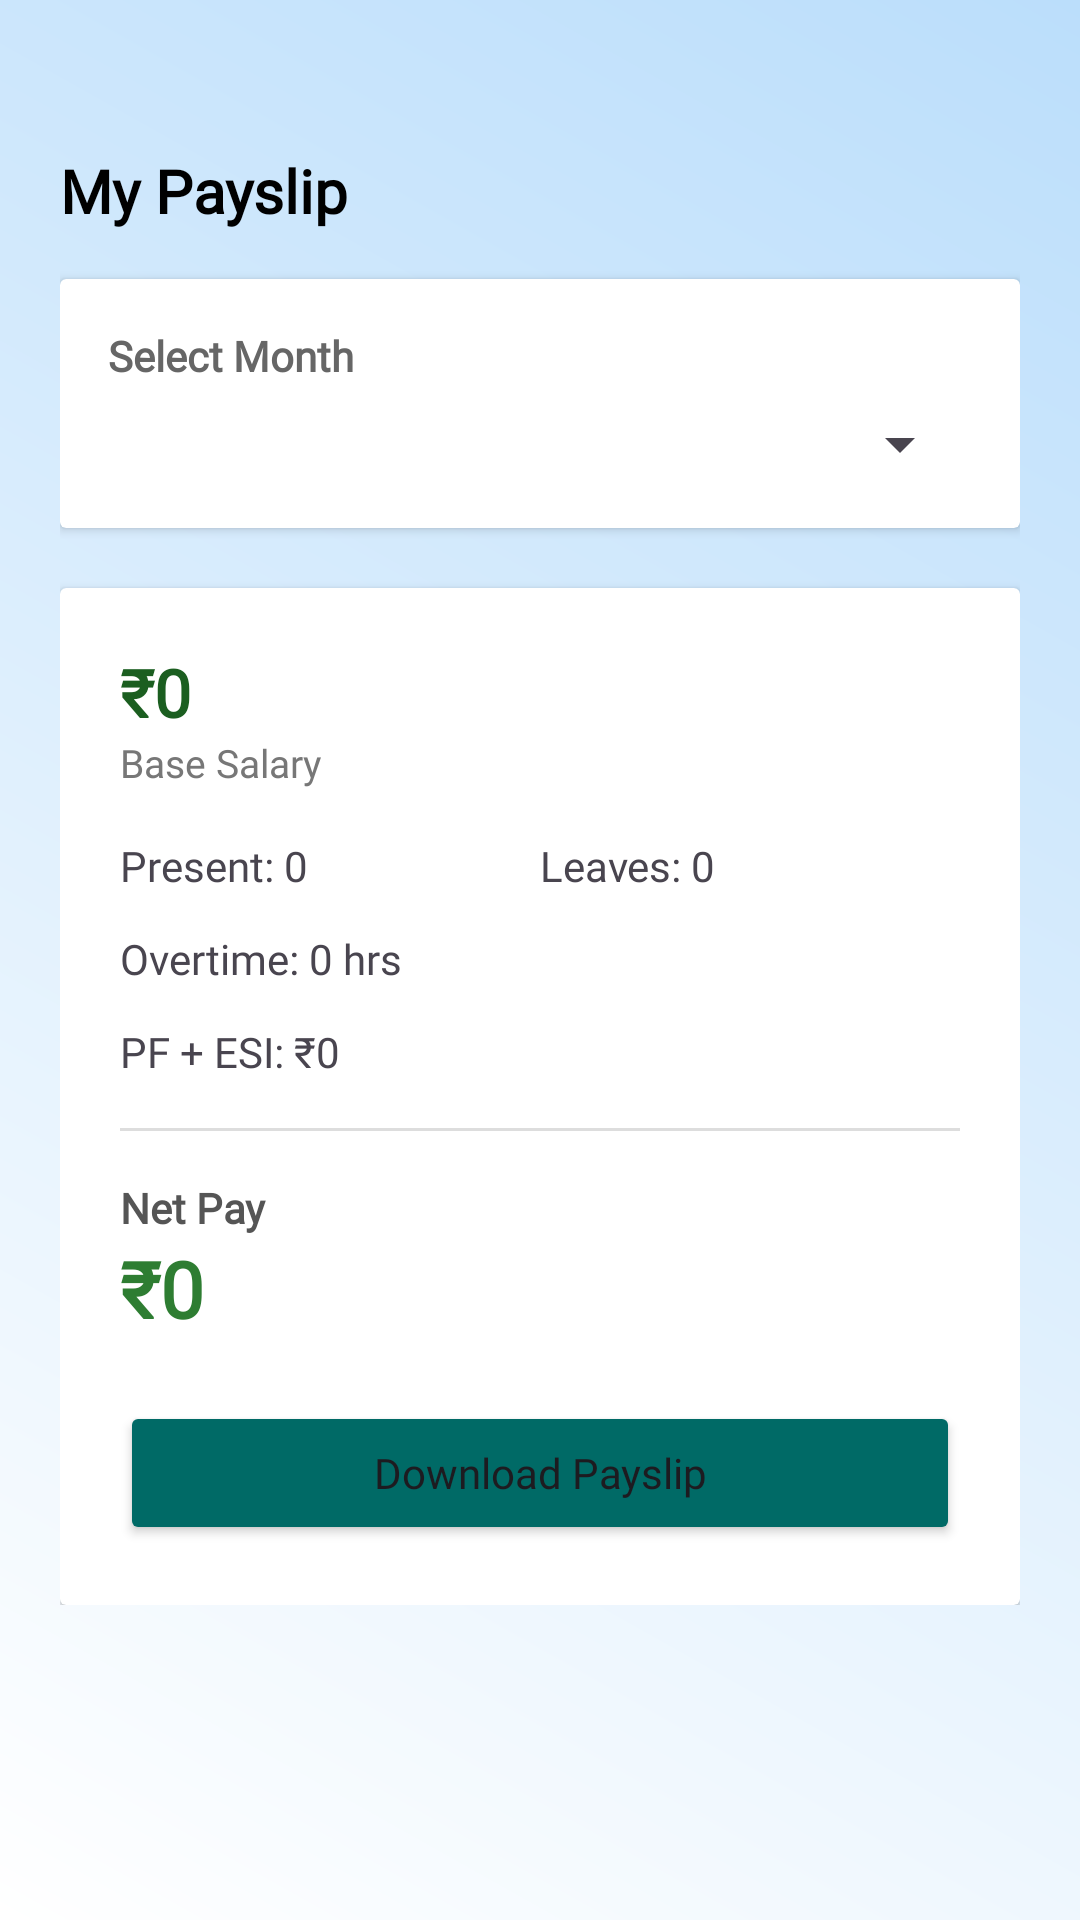

The Android layout XML behind this screen, and the referenced resources:
<!-- AndroidManifest.xml: application theme Theme.Stafflink -->
<!-- res/layout/fragment_payroll.xml -->
<?xml version="1.0" encoding="utf-8"?>
<ScrollView xmlns:android="http://schemas.android.com/apk/res/android"
    android:layout_width="match_parent"
    android:layout_height="match_parent"
    android:background="@drawable/admin_page_gradient"
    android:padding="20dp">

    <LinearLayout
        android:layout_width="match_parent"
        android:layout_height="wrap_content"
        android:orientation="vertical"
        android:layout_marginTop="30dp">

        
        <TextView
            android:layout_width="wrap_content"
            android:layout_height="wrap_content"
            android:text="My Payslip"
            android:textSize="20sp"
            android:textStyle="bold"
            android:textColor="@android:color/black"
            android:fontFamily="@font/poppins"
            android:layout_marginBottom="16dp"/>

        
        <androidx.cardview.widget.CardView
            android:layout_width="match_parent"
            android:layout_height="wrap_content"
            android:elevation="8dp"
            android:radius="16dp"
            android:layout_marginBottom="20dp">

            <LinearLayout
                android:layout_width="match_parent"
                android:layout_height="wrap_content"
                android:orientation="vertical"
                android:padding="16dp">

                <TextView
                    android:layout_width="wrap_content"
                    android:layout_height="wrap_content"
                    android:text="Select Month"
                    android:textStyle="bold"
                    android:textSize="14sp"
                    android:fontFamily="@font/poppins"
                    android:textColor="#666666"
                    android:layout_marginBottom="8dp"/>

                <Spinner
                    android:id="@+id/spinnerMonth"
                    android:layout_width="match_parent"
                    android:layout_height="wrap_content"/>
            </LinearLayout>
        </androidx.cardview.widget.CardView>

        
        <androidx.cardview.widget.CardView
            android:layout_width="match_parent"
            android:layout_height="wrap_content"
            android:elevation="10dp"
            android:radius="20dp">

            <LinearLayout
                android:layout_width="match_parent"
                android:layout_height="wrap_content"
                android:orientation="vertical"
                android:padding="20dp">

                
                <TextView
                    android:layout_width="match_parent"
                    android:layout_height="match_parent"
                    android:id="@+id/txtBaseSalary"
                    android:text="₹0"
                    android:textSize="22sp"
                    android:fontFamily="@font/poppins"
                    android:textStyle="bold"
                    android:textColor="#1B5E20"/>

                <TextView
                    android:layout_height="match_parent"
                    android:layout_width="match_parent"
                    android:text="Base Salary"
                    android:textSize="13sp"
                    android:fontFamily="@font/poppins"
                    android:textColor="#777777"
                    android:layout_marginBottom="16dp"/>

                
                <LinearLayout
                    android:layout_width="match_parent"
                    android:layout_height="wrap_content"
                    android:orientation="horizontal"
                    android:weightSum="2"
                    android:layout_marginBottom="12dp">

                    <TextView
                        android:id="@+id/txtPresentDays"
                        android:layout_width="0dp"
                        android:layout_height="wrap_content"
                        android:layout_weight="1"
                        android:text="Present: 0"
                        android:fontFamily="@font/poppins"
                        android:textSize="14sp"/>

                    <TextView
                        android:id="@+id/txtLeaves"
                        android:layout_width="0dp"
                        android:layout_height="wrap_content"
                        android:layout_weight="1"
                        android:text="Leaves: 0"
                        android:textSize="14sp"/>
                </LinearLayout>

                
                <TextView
                    android:layout_width="match_parent"
                    android:layout_height="match_parent"
                    android:id="@+id/txtOvertime"
                    android:text="Overtime: 0 hrs"
                    android:fontFamily="@font/poppins"
                    android:textSize="14sp"
                    android:layout_marginBottom="12dp"/>

                
                <TextView
                    android:layout_width="match_parent"
                    android:layout_height="match_parent"
                    android:id="@+id/txtPfEsi"
                    android:fontFamily="@font/poppins"
                    android:text="PF + ESI: ₹0"
                    android:textSize="14sp"
                    android:layout_marginBottom="16dp"/>

                
                <View
                    android:layout_width="match_parent"
                    android:layout_height="1dp"
                    android:background="#DDDDDD"
                    android:layout_marginBottom="16dp"/>

                
                <TextView
                    android:layout_height="match_parent"
                    android:layout_width="match_parent"
                    android:text="Net Pay"
                    android:fontFamily="@font/poppins"
                    android:textSize="14sp"
                    android:textStyle="bold"
                    android:textColor="#555555"/>

                <TextView
                    android:layout_width="match_parent"
                    android:layout_height="match_parent"
                    android:id="@+id/txtFinalSalary"
                    android:text="₹0"
                    android:textSize="26sp"
                    android:fontFamily="@font/poppins"
                    android:textStyle="bold"
                    android:textColor="#2E7D32"
                    android:layout_marginBottom="20dp"/>

                
                <Button
                    android:id="@+id/btnDownloadPayslip"
                    android:layout_width="match_parent"
                    android:layout_height="wrap_content"
                    android:text="Download Payslip"
                    android:fontFamily="@font/poppins"
                    android:textAllCaps="false"
                    android:backgroundTint="@color/darkgreen"
                    android:padding="12dp"/>

            </LinearLayout>
        </androidx.cardview.widget.CardView>

    </LinearLayout>
</ScrollView>
<!-- resources referenced by this layout -->
<resources>
  <color name="darkgreen">#006A66</color>
  <!-- drawable admin_page_gradient (drawable) -->
  <shape xmlns:android="http://schemas.android.com/apk/res/android" android:shape="rectangle">
      <gradient
          android:startColor="#FFFFFF"
          android:endColor="#BBDEFB"
          android:angle="45"/>
  </shape>
  <style name="Theme.Stafflink" parent="Base.Theme.Stafflink" />
  <style name="Base.Theme.Stafflink" parent="Theme.Material3.DayNight.NoActionBar">
          
          
      </style>
</resources>
